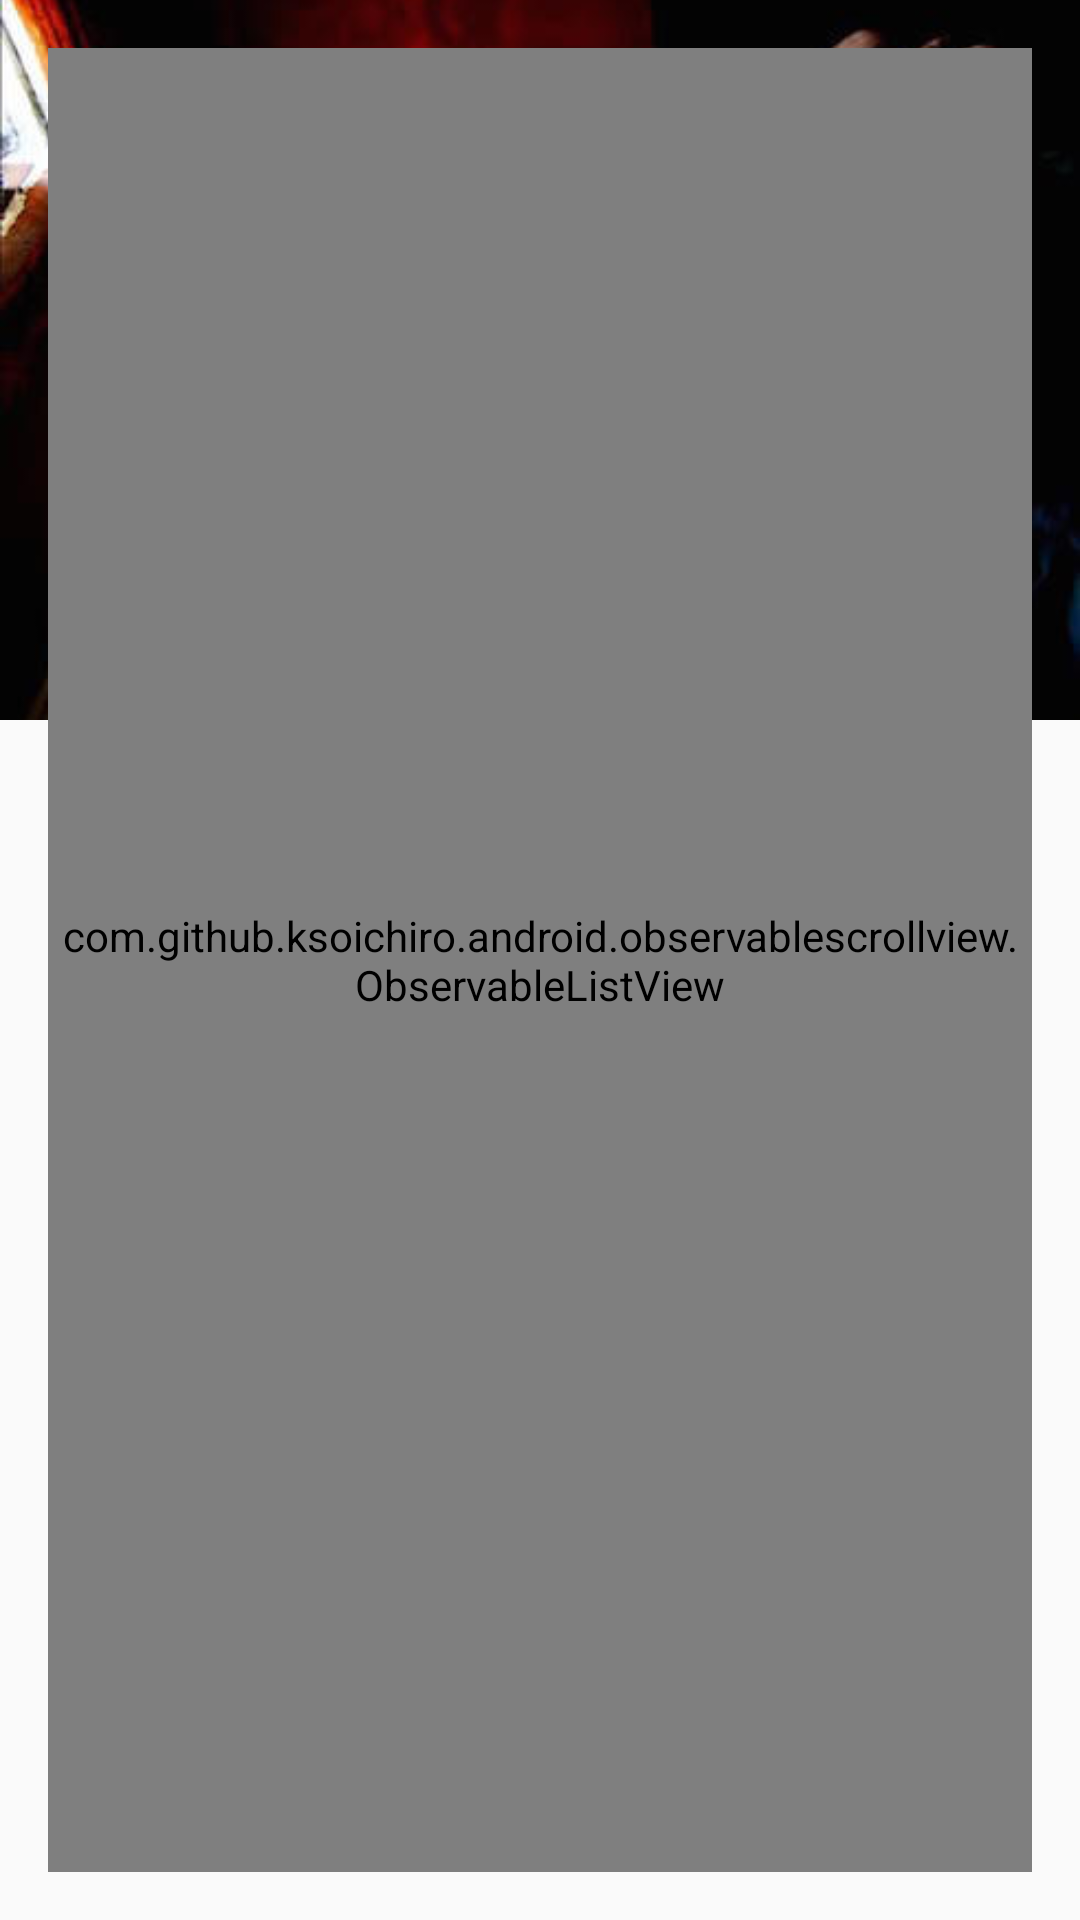

Layout XML and referenced resources for this Android screen:
<!-- AndroidManifest.xml: application theme AppTheme -->
<!-- res/layout/activity_historys.xml -->
<RelativeLayout xmlns:android="http://schemas.android.com/apk/res/android"
    xmlns:tools="http://schemas.android.com/tools"
    android:layout_width="match_parent"
    android:layout_height="match_parent"
    tools:context="com.gorro.sexualidad.HistorysActivity">

    <ImageView
        android:id="@+id/imgHeaderHistory"
        android:layout_width="match_parent"
        android:layout_height="@dimen/flexible_space_image_height"
        android:contentDescription="@string/hello_world"
        android:scaleType="centerCrop"
        android:src="@drawable/historys" />

    <View
        android:id="@+id/list_background"
        android:layout_width="match_parent"
        android:layout_height="wrap_content" />


    <com.github.ksoichiro.android.observablescrollview.ObservableListView
        android:id="@+id/listHistorys"
        android:layout_width="match_parent"
        android:layout_height="match_parent"
        android:layout_margin="@dimen/activity_horizontal_margin"
        android:divider="@color/transparent"
        android:dividerHeight="10dp"
        android:scrollbars="none" />

    <include
        android:id="@+id/toolbarHistorys"
        layout="@layout/toolbar_color"
        android:layout_width="match_parent"
        android:layout_height="wrap_content" />

</RelativeLayout>
<!-- res/layout/toolbar_color.xml (included above) -->
<android.support.v7.widget.Toolbar xmlns:android="http://schemas.android.com/apk/res/android"
    xmlns:app="http://schemas.android.com/apk/res-auto"
    android:layout_width="match_parent"
    android:layout_height="match_parent"
    android:minHeight="@dimen/abc_action_bar_default_height_material"
    app:popupTheme="@style/ThemeOverlay.AppCompat.Dark.ActionBar"
    app:theme="@style/ThemeOverlay.AppCompat.Dark.ActionBar" />
<!-- resources referenced by this layout -->
<resources>
  <color name="transparent">#00FFFFFF</color>
  <dimen name="activity_horizontal_margin">16dp</dimen>
  <dimen name="flexible_space_image_height">240dp</dimen>
  <!-- drawable historys: jpg bitmap (drawable, 24477 bytes) -->
  <string name="hello_world">Hello world!</string>
  <style name="AppTheme" parent="Theme.AppCompat.Light.NoActionBar">
          
          <item name="colorPrimary">@color/primary</item>
          <item name="colorPrimaryDark">@color/primary_dark</item>
          <item name="colorAccent">@color/accent</item>
          <item name="android:textColorPrimary">@color/primary_text</item>
          <item name="android:textColorSecondary">@color/secondary_text</item>
      </style>
  <color name="primary">#F44336</color>
  <color name="primary_dark">#D32F2F</color>
  <color name="accent">#448AFF</color>
  <color name="primary_text">#212121</color>
  <color name="secondary_text">#727272</color>
</resources>
